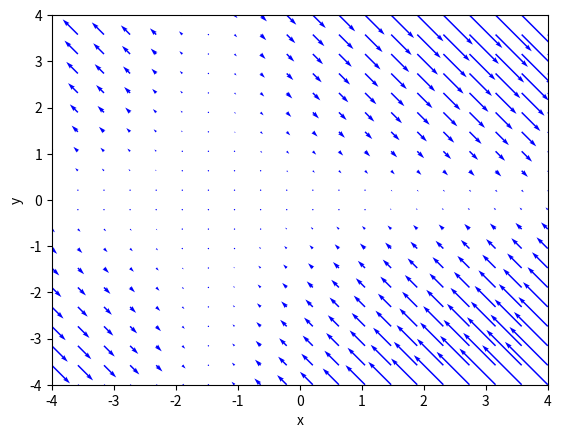

The matplotlib source for this figure:
from sympy import *
from sympy.abc import x,y,t,b,g

import matplotlib.pyplot as plt
import numpy as np
from scipy.integrate import odeint
import pylab as pl

b=-0.7
g=1
#sistema SIS infeccioso
#voy a tomar como valores de b=0.5
def dx_dt(x,t):
    return [ -b*x[0]*x[1]+g*x[1] , b*x[0]*x[1]-g*x[1] ]
#trayectorias en tiempo hacia adelante
'''ts=np.linspace(0,10,500)
ic=np.linspace(-4,4,6)
for r in ic:
    for s in ic:
        x0=[r,s]
        xs=odeint(dx_dt,x0,ts)
        plt.plot(xs[:,0],xs[:,1],"r-")
#trayectorias en tiempo hacia atras
ts=np.linspace(0,-10,500)
ic=np.linspace(-4,4,6)
for r in ic:
    for s in ic:
        x0=[r,s]
        xs=odeint(dx_dt,x0,ts)
        plt.plot(xs[:,0],xs[:,1],"r-")'''
#etiquetas de ejes y estilo de letra
plt.xlabel('x',fontsize=10)
plt.ylabel('y',fontsize=10)
plt.tick_params(labelsize=10)
plt.xlim(-4,4)
plt.ylim(-4,4)
#campo vectorial
X,Y=np.mgrid[-4:4:20j,-4:4:20j]
u=-b*X*Y+g*Y
v=b*X*Y-g*Y
pl.quiver(X,Y,u,v,color='b')
plt.show()
